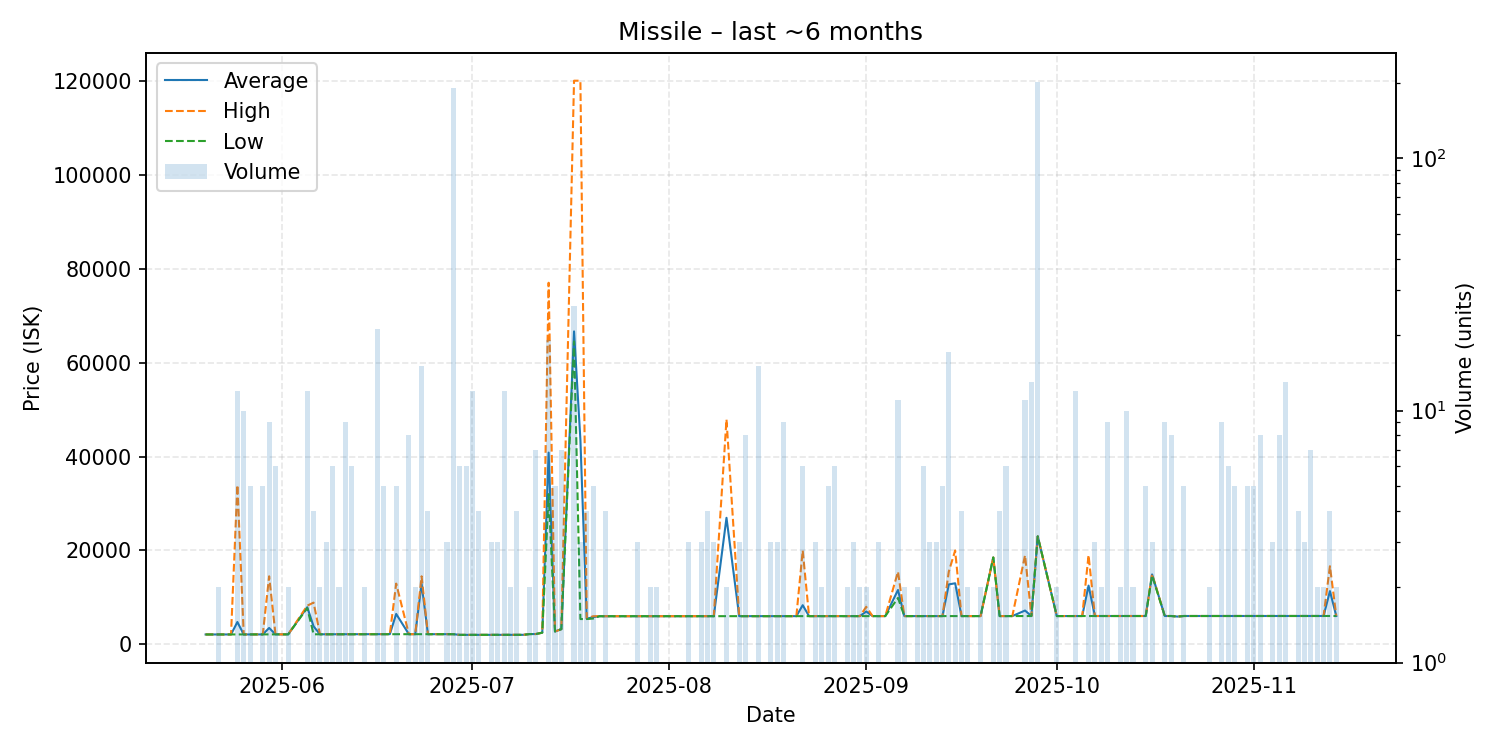

Data behind this chart, as committed beside it:
date, average, highest, lowest, order_count, volume
2025-05-20, 2115, 2115, 2115, 1, 1
2025-05-22, 2116, 2116, 2116, 1, 2
2025-05-23, 2116, 2116, 2116, 1, 1
2025-05-24, 2120, 2120, 2120, 1, 1
2025-05-25, 4771, 33930, 2120, 3, 12
2025-05-26, 2120, 2122, 2120, 3, 10
2025-05-27, 2123, 2123, 2122, 3, 5
2025-05-29, 2127, 2130, 2127, 4, 5
2025-05-30, 3504, 14500, 2130, 3, 9
2025-05-31, 2135, 2136, 2132, 4, 6
2025-06-01, 2139, 2139, 2139, 1, 1
2025-06-02, 2139, 2139, 2139, 1, 2
2025-06-05, 7917, 8250, 7750, 4, 12
2025-06-06, 3840, 8900, 2153, 4, 4
2025-06-07, 2156, 2156, 2156, 2, 2
2025-06-08, 2161, 2162, 2160, 3, 3
2025-06-09, 2163, 2164, 2162, 6, 6
2025-06-10, 2168, 2168, 2167, 2, 2
2025-06-11, 2170, 2170, 2169, 6, 9
2025-06-12, 2170, 2171, 2169, 2, 6
2025-06-13, 2173, 2173, 2173, 1, 1
2025-06-14, 2174, 2174, 2174, 2, 2
2025-06-15, 2177, 2177, 2177, 1, 1
2025-06-16, 2181, 2184, 2181, 3, 21
2025-06-17, 2183, 2183, 2183, 4, 5
2025-06-18, 2183, 2183, 2183, 1, 1
2025-06-19, 6485, 12950, 2175, 4, 5
2025-06-21, 2176, 2176, 2176, 3, 8
2025-06-22, 2176, 2176, 2176, 2, 2
2025-06-23, 12895, 14500, 2176, 10, 15
2025-06-24, 2177, 2177, 2177, 3, 4
2025-06-25, 2177, 2177, 2177, 1, 1
2025-06-27, 2179, 2179, 2179, 2, 3
2025-06-28, 2178, 2178, 2176, 9, 190
2025-06-29, 2030, 2030, 2030, 1, 6
2025-06-30, 2030, 2030, 2030, 2, 6
2025-07-01, 2030, 2030, 2030, 4, 12
2025-07-02, 2030, 2030, 2030, 3, 4
2025-07-03, 2030, 2030, 2030, 1, 1
2025-07-04, 2030, 2030, 2030, 3, 3
2025-07-05, 2030, 2030, 2030, 2, 3
2025-07-06, 2030, 2030, 2030, 2, 12
2025-07-07, 2040, 2040, 2040, 2, 2
2025-07-08, 2040, 2040, 2040, 2, 4
2025-07-09, 2040, 2040, 2040, 1, 1
2025-07-10, 2200, 2201, 2200, 2, 2
2025-07-11, 2211, 2214, 2210, 3, 7
2025-07-12, 2500, 2500, 2500, 1, 1
2025-07-13, 40833, 76990, 32000, 14, 19
2025-07-14, 2752, 2752, 2751, 4, 5
2025-07-15, 3250, 3250, 3250, 3, 7
2025-07-17, 66635, 120000, 64500, 2, 26
2025-07-18, 43601, 120000, 5401, 3, 3
2025-07-19, 5476, 5502, 5401, 4, 4
2025-07-20, 5802, 6001, 5503, 4, 5
2025-07-21, 6001, 6001, 6001, 1, 1
2025-07-22, 6001, 6001, 6001, 3, 4
2025-07-24, 6001, 6001, 6001, 1, 1
2025-07-25, 6001, 6001, 6001, 1, 1
2025-07-27, 6001, 6001, 6001, 3, 3
... 91 more rows
